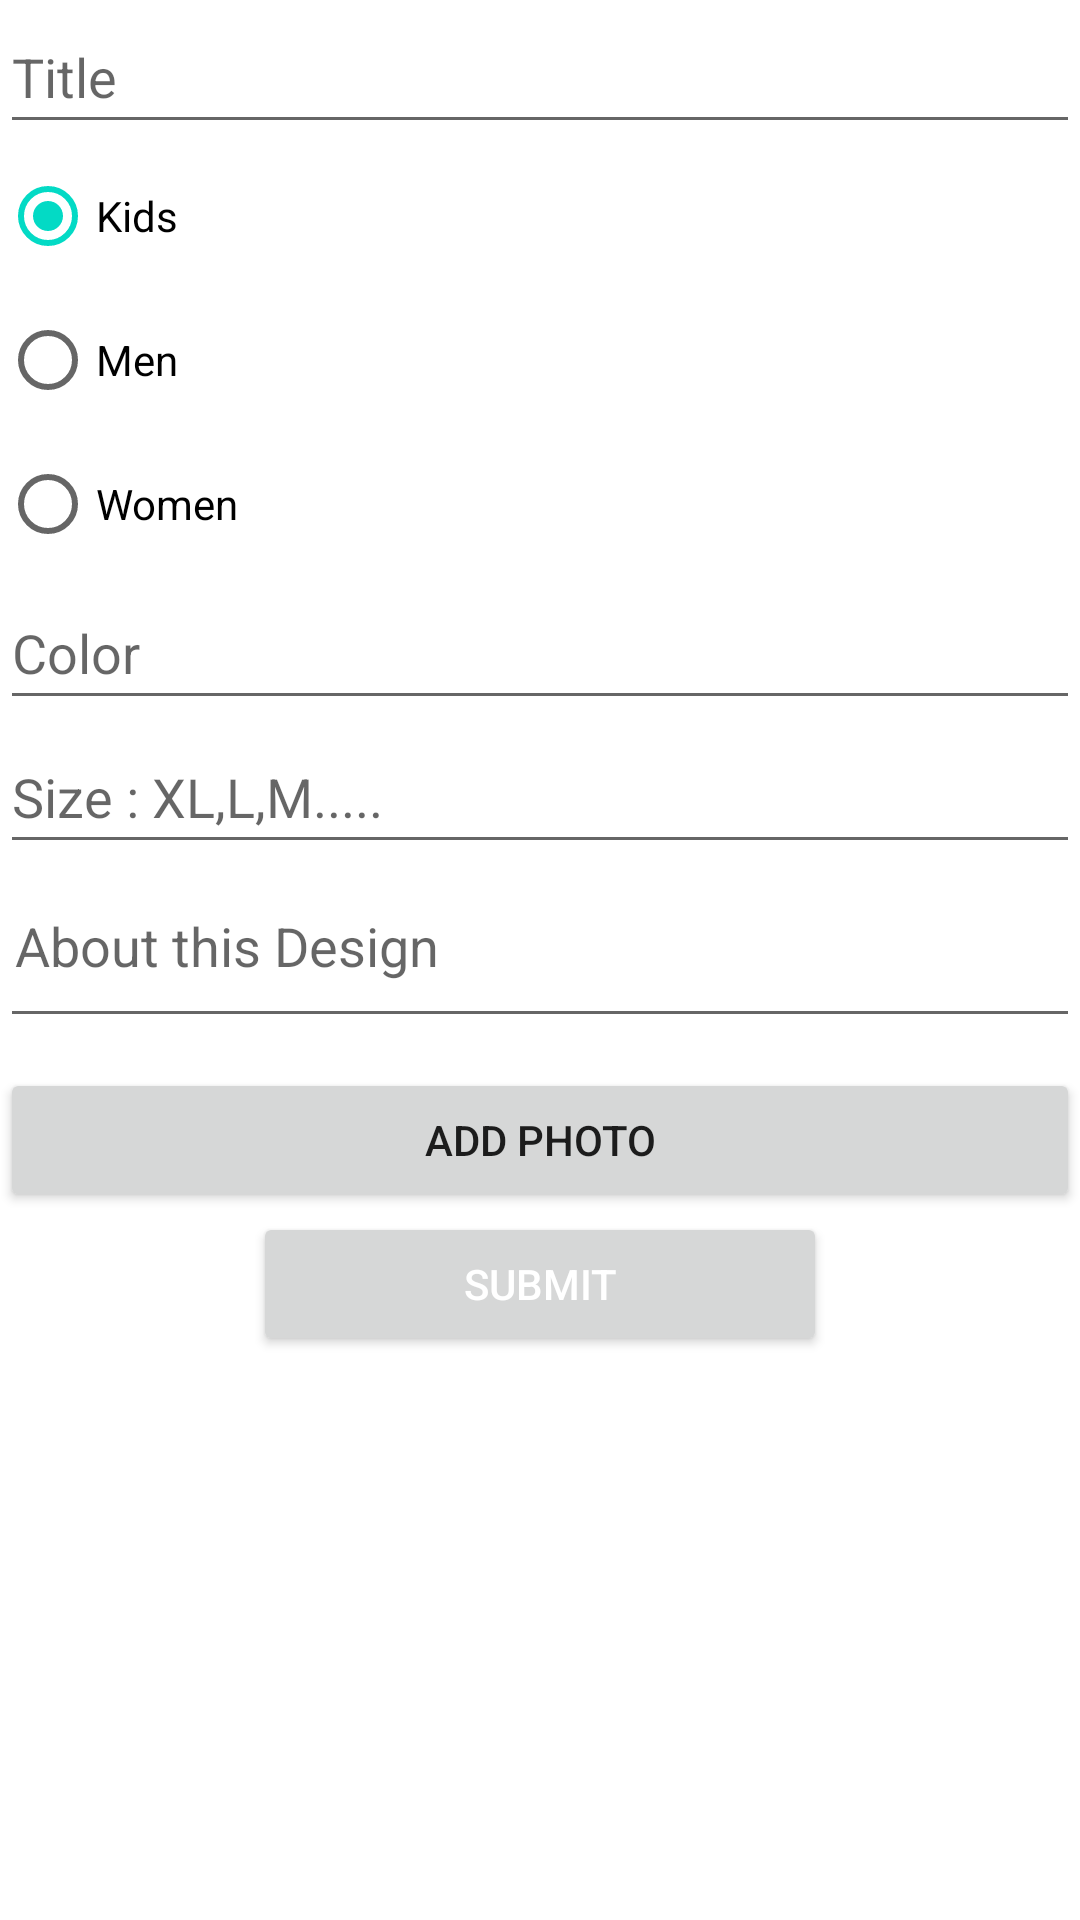

The Android layout XML behind this screen, and the referenced resources:
<!-- AndroidManifest.xml: application theme Theme.Designme -->
<!-- res/layout/fragment_add.xml -->
<?xml version="1.0" encoding="utf-8"?>
<ScrollView xmlns:android="http://schemas.android.com/apk/res/android"
    xmlns:app="http://schemas.android.com/apk/res-auto"
    xmlns:tools="http://schemas.android.com/tools"
    android:layout_width="match_parent"
    android:layout_height="match_parent"
    android:layout_margin="0dp"
    android:orientation="vertical">


    <LinearLayout
        android:layout_width="match_parent"
        android:layout_height="wrap_content"
        android:orientation="vertical">

        <EditText
            android:id="@+id/title"
            android:layout_width="fill_parent"
            android:layout_height="wrap_content"
            android:hint="@string/title"
            android:inputType="textPersonName"
            android:minHeight="48dp" />

        <RadioGroup
            android:id="@+id/radiogroupcat"
            android:layout_width="match_parent"
            android:layout_height="match_parent"
            android:checkedButton="@id/catkids">

            <RadioButton
                android:id="@+id/catkids"
                android:layout_width="match_parent"
                android:layout_height="wrap_content"
                android:layout_weight="1"
                android:text="@string/Kids" />

            <RadioButton
                android:id="@+id/catmen"
                android:layout_width="match_parent"
                android:layout_height="wrap_content"
                android:layout_weight="1"
                android:text="@string/Men" />

            <RadioButton
                android:id="@+id/catwomen"
                android:layout_width="match_parent"
                android:layout_height="wrap_content"
                android:layout_weight="1"
                android:text="@string/Women" />

        </RadioGroup>

        <EditText
            android:id="@+id/color"
            android:layout_width="fill_parent"
            android:layout_height="wrap_content"
            android:hint="@string/color"
            android:inputType="textPersonName"
            android:minHeight="48dp" />

        <EditText
            android:id="@+id/size"
            android:layout_width="fill_parent"
            android:layout_height="wrap_content"
            android:hint="@string/size_xl_l_m"
            android:inputType="textPersonName"
            android:minHeight="48dp" />

        <EditText
            android:id="@+id/about"
            android:layout_width="fill_parent"
            android:layout_height="wrap_content"
            android:layout_marginTop="10dp"
            android:layout_marginBottom="10dp"
            android:breakStrategy="balanced"
            android:fitsSystemWindows="true"
            android:gravity="top"
            android:hint="@string/about_this_design"
            android:inputType="textMultiLine"
            android:minHeight="48dp"
            android:padding="5dp"
            android:singleLine="false" />

        <Button
            android:id="@+id/addphotobutton"
            android:layout_width="match_parent"
            android:layout_height="wrap_content"
            android:layout_weight="1"
            android:text="@string/add_photo" />

        <ImageView
            android:id="@+id/imageView"
            android:layout_width="match_parent"

            android:layout_height="match_parent"
            android:scaleType="centerCrop"
            tools:srcCompat="@tools:sample/avatars" />

        <Button
            android:id="@+id/submit"
            android:layout_width="wrap_content"
            android:layout_height="wrap_content"
            android:layout_gravity="center_horizontal"
            android:elevation="4dp"
            android:paddingLeft="70dp"
            android:paddingRight="70dp"
            android:text="@string/submit"
            android:textColor="#fff"
            android:layout_marginBottom="100dp"/>


    </LinearLayout>
</ScrollView>
<!-- resources referenced by this layout -->
<resources>
  <string name="Kids">Kids</string>
  <string name="Men">Men</string>
  <string name="Women">Women</string>
  <string name="about_this_design">About this Design</string>
  <string name="add_photo">Add Photo</string>
  <string name="color">Color</string>
  <string name="size_xl_l_m">Size : XL,L,M.....</string>
  <string name="submit">Submit</string>
  <string name="title">Title</string>
  <style name="Theme.Designme" parent="Theme.MaterialComponents.DayNight.DarkActionBar">
          
          <item name="colorPrimary">@color/darkGray</item>
          <item name="colorPrimaryVariant">@color/dark</item>
          <item name="colorOnPrimary">@color/white</item>
          
          <item name="colorSecondary">@color/teal_200</item>
          <item name="colorSecondaryVariant">@color/teal_700</item>
          <item name="colorOnSecondary">@color/black</item>
          
          <item name="android:statusBarColor" tools:targetApi="l">?attr/colorPrimaryVariant</item>
          
      </style>
  <color name="darkGray">#4B4B4B</color>
  <color name="dark">#313C44</color>
  <color name="white">#FFFFFFFF</color>
  <color name="teal_200">#FF03DAC5</color>
  <color name="teal_700">#FF018786</color>
  <color name="black">#FF000000</color>
</resources>
